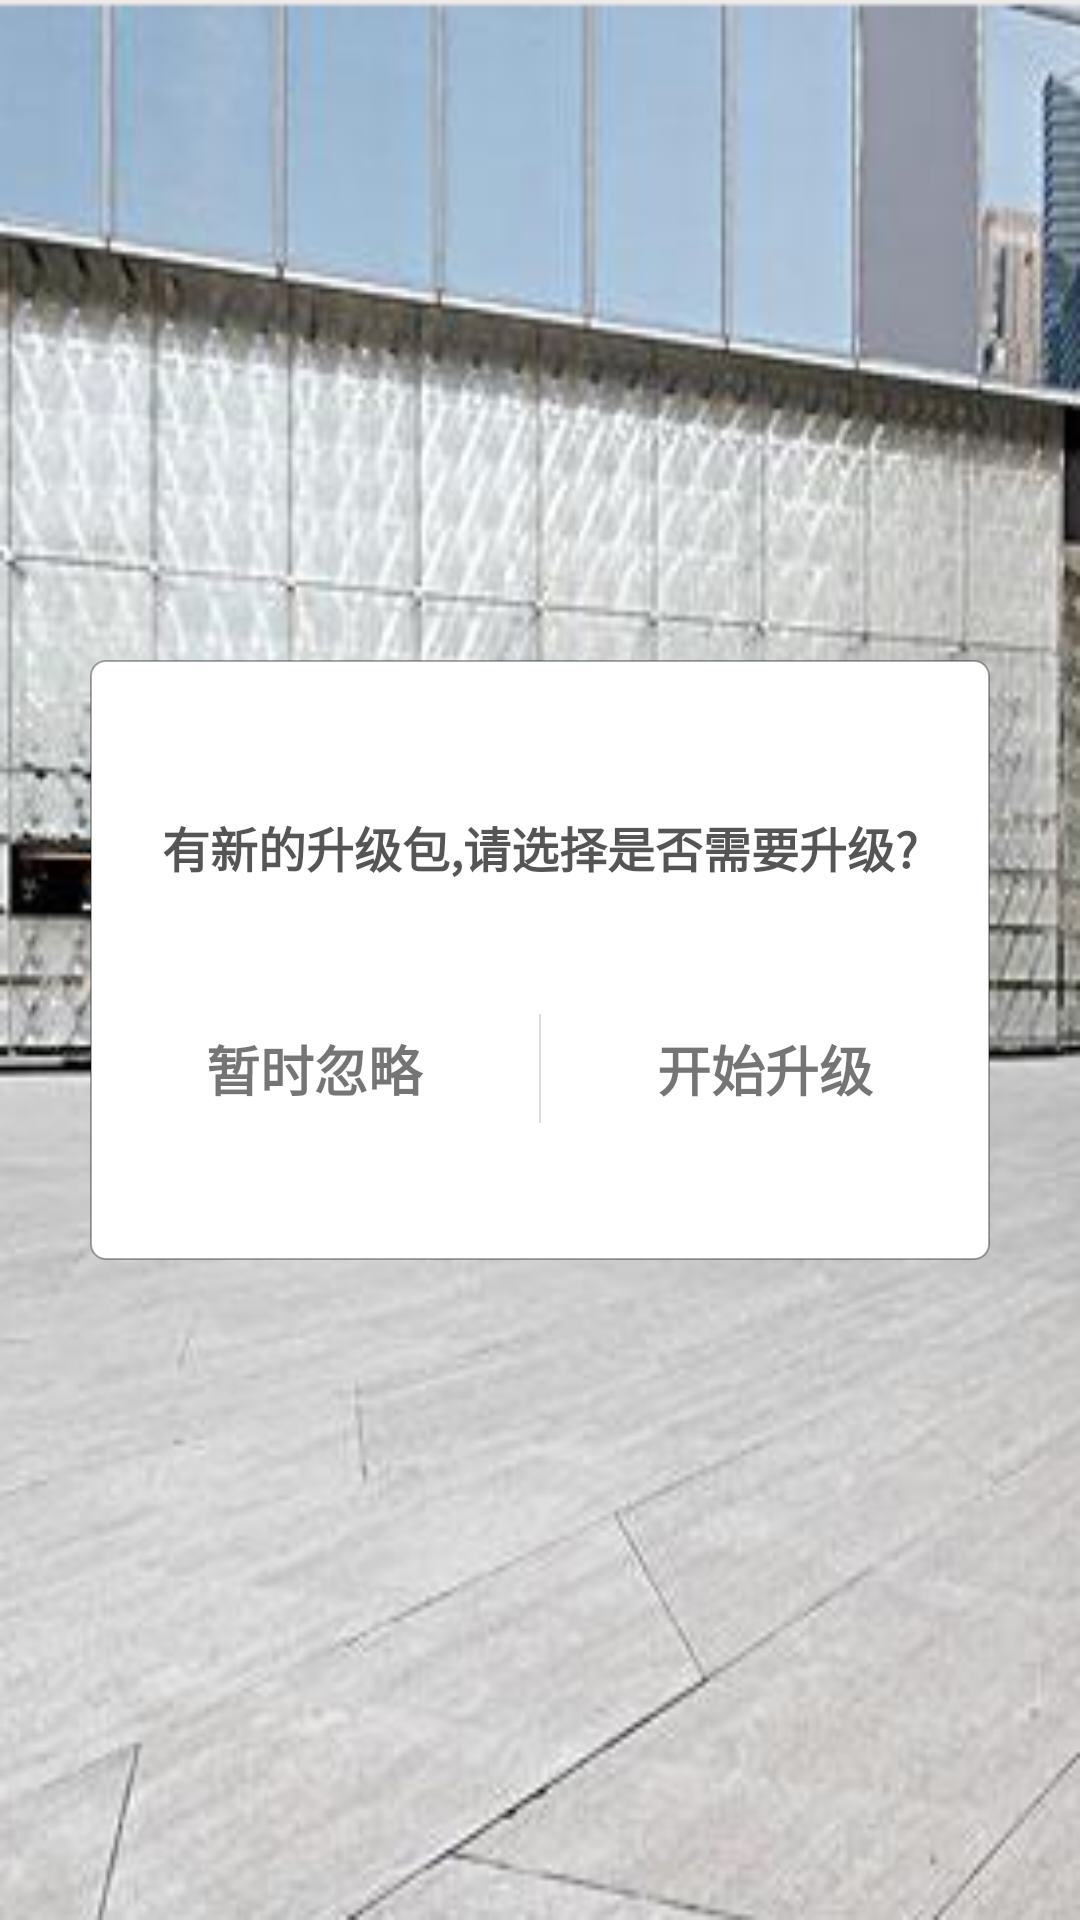

Here is an Android app screen rendered from its layout file. Give the layout XML and the strings, colors and styles it references.
<!-- AndroidManifest.xml: application theme AppTheme -->
<!-- res/layout/activity_main.xml -->
<?xml version="1.0" encoding="utf-8"?>
<RelativeLayout android:layout_width="match_parent"
    android:layout_height="match_parent"
    xmlns:app="http://schemas.android.com/apk/res-auto"
    android:background="@mipmap/logo"
    xmlns:android="http://schemas.android.com/apk/res/android">
    <LinearLayout
        android:id="@+id/dialog_view"
        android:orientation="vertical"
        android:layout_width="500dp"
        android:paddingTop="30dp"
        android:paddingBottom="20dp"
        android:layout_centerInParent="true"
        android:gravity="center"
        android:layout_margin="30dp"
        android:background="@drawable/cicle_back_login"
        android:layout_height="200dp">
        <TextView
            android:layout_width="match_parent"
            android:layout_height="wrap_content"
            android:textStyle="bold"
            android:textSize="16sp"
            android:text="有新的升级包,请选择是否需要升级?"
            android:layout_marginBottom="20dp"
            android:gravity="center"
            android:textColor="@color/transparent_black"
            />
        <TextView
            android:id="@+id/version_info"
            android:layout_width="match_parent"
            android:layout_height="wrap_content"
            android:textStyle="bold"
            android:gravity="center"
            android:textColor="@color/transparent_black"
            />
        <LinearLayout
            android:layout_width="match_parent"
            android:orientation="horizontal"
            android:layout_height="wrap_content">
            <TextView
                android:id="@+id/ignore_update"
                android:layout_width="0dp"
                android:layout_weight="1"
                android:textStyle="bold"
                android:textSize="18sp"
                android:gravity="center"
                android:layout_height="wrap_content"
                android:padding="10dp"
                android:text="暂时忽略"
                android:layout_centerInParent="true"
                />
            <View android:layout_width="0.5dp"
                android:background="@color/color_main_black"
                android:layout_marginTop="5dp"
                android:layout_marginBottom="5dp"
                android:layout_height="match_parent"/>
            <TextView
                android:id="@+id/update"
                android:layout_width="0dp"
                android:layout_weight="1"
                android:layout_height="wrap_content"
                android:padding="10dp"
                android:text="开始升级"
                android:textStyle="bold"
                android:textSize="18sp"
                android:gravity="center"
                android:layout_centerInParent="true"
                />

        </LinearLayout>
    </LinearLayout>
   <RelativeLayout
       android:id="@+id/progress_view"
       android:layout_width="match_parent"
       android:visibility="gone"
       android:layout_alignParentBottom="true"
       android:paddingTop="8dp"
       android:paddingBottom="8dp"
       android:background="@color/main_black"
       android:layout_height="wrap_content">
       <com.akexorcist.roundcornerprogressbar.RoundCornerProgressBar
           android:id="@+id/progress"
           android:layout_width="match_parent"
           android:layout_height="28dp"
           app:rcProgress="1"
           app:rcMax="100"
           app:rcRadius="15dp"
           android:layout_centerVertical="true"
           app:rcBackgroundPadding="4dp"
           app:rcReverse="false"
           app:rcProgressColor="#aa0"
           app:rcBackgroundColor="#9000" />
       <TextView
           android:layout_width="match_parent"
           android:layout_height="wrap_content"
           android:gravity="center"
           android:textColor="@color/red"
           android:textStyle="bold"
           android:textSize="12sp"
           android:layout_centerVertical="true"
           android:id="@+id/tv_progress"
           />
   </RelativeLayout>
</RelativeLayout>
<!-- resources referenced by this layout -->
<resources>
  <color name="color_main_black">#2000</color>
  <color name="main_black">#d000</color>
  <color name="red">#f00</color>
  <color name="transparent_black">#a000</color>
  <!-- drawable cicle_back_login (drawable) -->
  <?xml version="1.0" encoding="utf-8"?>
  <shape xmlns:android="http://schemas.android.com/apk/res/android">
      <solid android:color="#fff" />
      <stroke
          android:width="0.5dp"
          android:color="@color/transparent_gray" />
      <corners android:topLeftRadius="5dp"
          android:topRightRadius="5dp"
          android:bottomRightRadius="5dp"
          android:bottomLeftRadius="5dp"/>
  </shape>
  <!-- mipmap logo: png bitmap (mipmap-xxhdpi, 137717 bytes) -->
  <style name="AppTheme" parent="Theme.AppCompat.Light.NoActionBar">
          
          <item name="colorPrimary">@color/colorPrimary</item>
          <item name="colorPrimaryDark">@color/colorPrimaryDark</item>
          <item name="colorAccent">@color/colorAccent</item>
      </style>
  <color name="transparent_gray">#55000000</color>
  <color name="colorPrimary">#3F51B5</color>
  <color name="colorPrimaryDark">#303F9F</color>
  <color name="colorAccent">#FF4081</color>
</resources>
